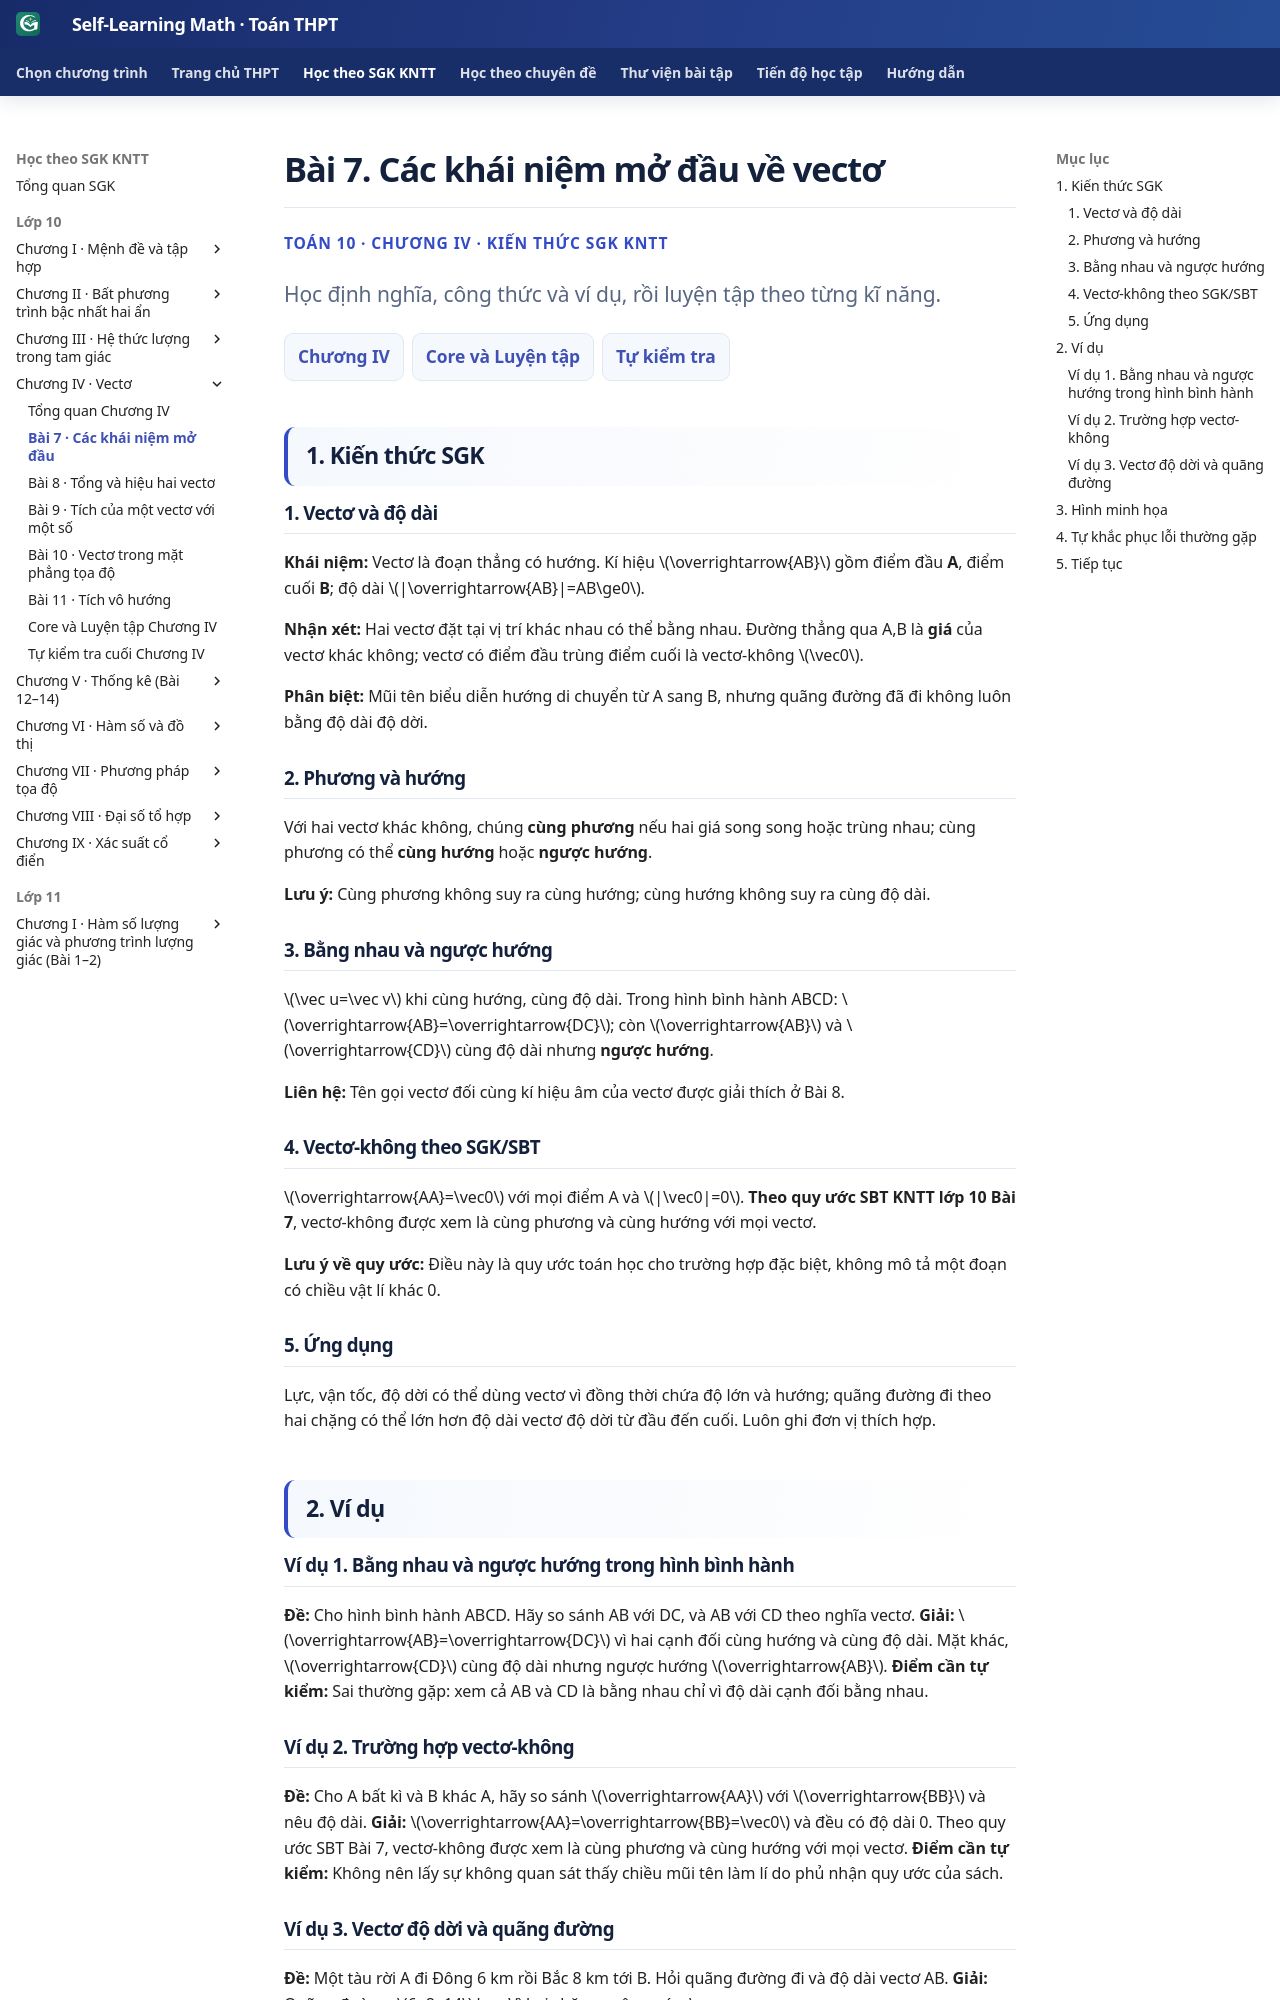

repository: TMA2015/roadmap-toan-thcs · page: thpt-preview/sgk/chuong-iv/bai-7/index.html · generator: mkdocs

# Bài 7. Các khái niệm mở đầu về vectơ

<div class="thpt-r4-screen" data-thpt-r4><p class="thpt-r4-eyebrow">TOÁN 10 · CHƯƠNG IV · KIẾN THỨC SGK KNTT</p><p class="thpt-r4-lead">Học định nghĩa, công thức và ví dụ, rồi luyện tập theo từng kĩ năng.</p><nav class="thpt-r4-lesson-tabs"><a href="../">Chương IV</a><a href="../luyen-tap/">Core và Luyện tập</a><a href="../tu-kiem-tra-chuong/">Tự kiểm tra</a></nav></div>

## 1. Kiến thức SGK


### 1. Vectơ và độ dài

**Khái niệm:** Vectơ là đoạn thẳng có hướng. Kí hiệu $\overrightarrow{AB}$ gồm điểm đầu **A**, điểm cuối **B**; độ dài $|\overrightarrow{AB}|=AB\ge0$.

**Nhận xét:** Hai vectơ đặt tại vị trí khác nhau có thể bằng nhau. Đường thẳng qua A,B là **giá** của vectơ khác không; vectơ có điểm đầu trùng điểm cuối là vectơ-không $\vec0$.

**Phân biệt:** Mũi tên biểu diễn hướng di chuyển từ A sang B, nhưng quãng đường đã đi không luôn bằng độ dài độ dời.

### 2. Phương và hướng

 Với hai vectơ khác không, chúng **cùng phương** nếu hai giá song song hoặc trùng nhau; cùng phương có thể **cùng hướng** hoặc **ngược hướng**.

**Lưu ý:** Cùng phương không suy ra cùng hướng; cùng hướng không suy ra cùng độ dài.

### 3. Bằng nhau và ngược hướng

 $\vec u=\vec v$ khi cùng hướng, cùng độ dài. Trong hình bình hành ABCD: $\overrightarrow{AB}=\overrightarrow{DC}$; còn $\overrightarrow{AB}$ và $\overrightarrow{CD}$ cùng độ dài nhưng **ngược hướng**.

**Liên hệ:** Tên gọi vectơ đối cùng kí hiệu âm của vectơ được giải thích ở Bài 8.

### 4. Vectơ-không theo SGK/SBT

 $\overrightarrow{AA}=\vec0$ với mọi điểm A và $|\vec0|=0$. **Theo quy ước SBT KNTT lớp 10 Bài 7**, vectơ-không được xem là cùng phương và cùng hướng với mọi vectơ.

**Lưu ý về quy ước:** Điều này là quy ước toán học cho trường hợp đặc biệt, không mô tả một đoạn có chiều vật lí khác 0.

### 5. Ứng dụng

 Lực, vận tốc, độ dời có thể dùng vectơ vì đồng thời chứa độ lớn và hướng; quãng đường đi theo hai chặng có thể lớn hơn độ dài vectơ độ dời từ đầu đến cuối. Luôn ghi đơn vị thích hợp.

## 2. Ví dụ

### Ví dụ 1. Bằng nhau và ngược hướng trong hình bình hành

**Đề:** Cho hình bình hành ABCD. Hãy so sánh AB với DC, và AB với CD theo nghĩa vectơ.
**Giải:** $\overrightarrow{AB}=\overrightarrow{DC}$ vì hai cạnh đối cùng hướng và cùng độ dài. Mặt khác, $\overrightarrow{CD}$ cùng độ dài nhưng ngược hướng $\overrightarrow{AB}$.
**Điểm cần tự kiểm:** Sai thường gặp: xem cả AB và CD là bằng nhau chỉ vì độ dài cạnh đối bằng nhau.

### Ví dụ 2. Trường hợp vectơ-không

**Đề:** Cho A bất kì và B khác A, hãy so sánh $\overrightarrow{AA}$ với $\overrightarrow{BB}$ và nêu độ dài.
**Giải:** $\overrightarrow{AA}=\overrightarrow{BB}=\vec0$ và đều có độ dài 0. Theo quy ước SBT Bài 7, vectơ-không được xem là cùng phương và cùng hướng với mọi vectơ.
**Điểm cần tự kiểm:** Không nên lấy sự không quan sát thấy chiều mũi tên làm lí do phủ nhận quy ước của sách.

### Ví dụ 3. Vectơ độ dời và quãng đường

**Đề:** Một tàu rời A đi Đông 6 km rồi Bắc 8 km tới B. Hỏi quãng đường đi và độ dài vectơ AB.
**Giải:** Quãng đường: $6+8=14$ km. Vì hai chặng vuông góc, $|\overrightarrow{AB}|=\sqrt{6^2+8^2}=10$ km.
**Điểm cần tự kiểm:** Không cộng 6 + 8 để tìm độ dài độ dời, cũng không dùng 10 km làm quãng đường hai chặng.
